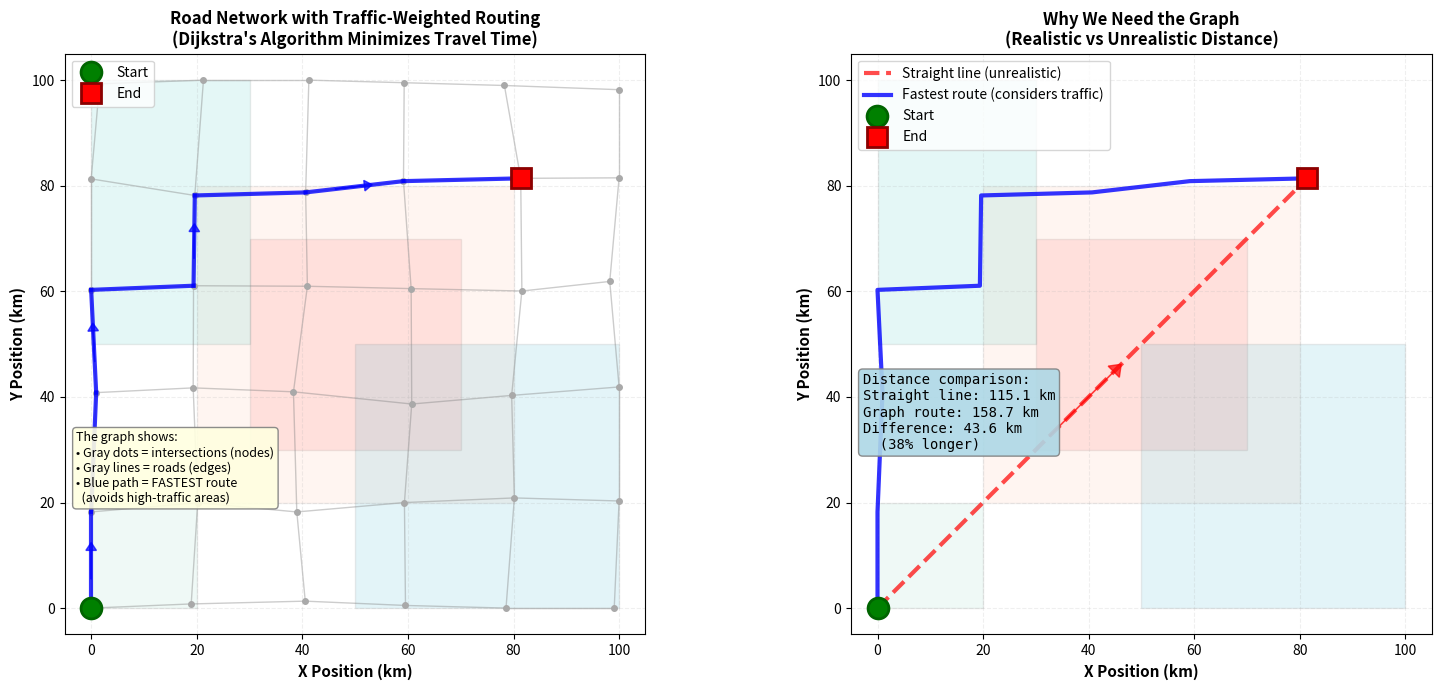

This chart was generated by the following Python code:
"""
Generate a visualization of the road network graph showing traffic-weighted routing.
"""
import matplotlib.pyplot as plt
import matplotlib.patches as patches
from matplotlib.patches import Rectangle, FancyArrowPatch
import numpy as np
import networkx as nx
import random

# Simulate road network structure
MAP_WIDTH = 100
MAP_HEIGHT = 100
GRID_SIZE = 20

# Traffic zones with traffic factors
TRAFFIC_ZONES = {
    'center': {'bounds': (30, 30, 70, 70), 'color': '#FF6B6B', 'alpha': 0.15, 'traffic_factor': 2.5},
    'commercial': {'bounds': (20, 20, 80, 80), 'color': '#FFA07A', 'alpha': 0.10, 'traffic_factor': 1.8},
    'residential_nw': {'bounds': (0, 50, 30, 100), 'color': '#4ECDC4', 'alpha': 0.15, 'traffic_factor': 0.7},
    'residential_se': {'bounds': (50, 0, 100, 50), 'color': '#45B7D1', 'alpha': 0.15, 'traffic_factor': 0.7},
    'industrial': {'bounds': (0, 0, 20, 20), 'color': '#98D8C8', 'alpha': 0.15, 'traffic_factor': 0.5}
}

def get_traffic_factor(x, y):
    """Get traffic factor for a position."""
    for zone_name, zone in TRAFFIC_ZONES.items():
        bounds = zone['bounds']
        if bounds[0] <= x <= bounds[2] and bounds[1] <= y <= bounds[3]:
            return zone['traffic_factor']
    return 1.0  # Default

# Create a sample road network with traffic factors
def create_road_network():
    G = nx.Graph()
    node_positions = {}
    
    # Create grid nodes with traffic factors
    for i in range(0, MAP_WIDTH + 1, GRID_SIZE):
        for j in range(0, MAP_HEIGHT + 1, GRID_SIZE):
            node_id = f"{i}_{j}"
            # Add small random variance
            x = i + random.uniform(-2, 2)
            y = j + random.uniform(-2, 2)
            x = max(0, min(MAP_WIDTH, x))
            y = max(0, min(MAP_HEIGHT, y))
            
            traffic_factor = get_traffic_factor(x, y)
            G.add_node(node_id, pos=(x, y), traffic_factor=traffic_factor)
            node_positions[node_id] = (x, y)
    
    # Add edges with distance and time weights
    speed = 30  # km/h base speed
    for i in range(0, MAP_WIDTH + 1, GRID_SIZE):
        for j in range(0, MAP_HEIGHT + 1, GRID_SIZE):
            current = f"{i}_{j}"
            
            # Horizontal
            if i + GRID_SIZE <= MAP_WIDTH:
                right = f"{i + GRID_SIZE}_{j}"
                if right in G.nodes:
                    pos1 = node_positions[current]
                    pos2 = node_positions[right]
                    distance = np.sqrt((pos1[0] - pos2[0])**2 + (pos1[1] - pos2[1])**2)
                    
                    # Calculate time weight considering traffic
                    tf1 = G.nodes[current]['traffic_factor']
                    tf2 = G.nodes[right]['traffic_factor']
                    avg_traffic = (tf1 + tf2) / 2.0
                    time_weight = distance / (speed / avg_traffic)
                    
                    G.add_edge(current, right, distance=distance, time=time_weight)
            
            # Vertical
            if j + GRID_SIZE <= MAP_HEIGHT:
                down = f"{i}_{j + GRID_SIZE}"
                if down in G.nodes:
                    pos1 = node_positions[current]
                    pos2 = node_positions[down]
                    distance = np.sqrt((pos1[0] - pos2[0])**2 + (pos1[1] - pos2[1])**2)
                    
                    # Calculate time weight considering traffic
                    tf1 = G.nodes[current]['traffic_factor']
                    tf2 = G.nodes[down]['traffic_factor']
                    avg_traffic = (tf1 + tf2) / 2.0
                    time_weight = distance / (speed / avg_traffic)
                    
                    G.add_edge(current, down, distance=distance, time=time_weight)
    
    return G, node_positions

# Create the figure with two subplots
fig = plt.figure(figsize=(16, 7))

# Left subplot: Road Network with TIME-optimal route
ax1 = fig.add_subplot(1, 2, 1)

# Draw traffic zones (lighter)
for zone_name, zone in TRAFFIC_ZONES.items():
    bounds = zone['bounds']
    x, y, x2, y2 = bounds
    width = x2 - x
    height = y2 - y
    rect = Rectangle((x, y), width, height, linewidth=1, 
                     edgecolor='gray', facecolor=zone['color'], 
                     alpha=zone['alpha'])
    ax1.add_patch(rect)

# Create and draw road network
G, node_positions = create_road_network()

# Draw all edges (roads) in light gray
for edge in G.edges():
    node1, node2 = edge
    x1, y1 = node_positions[node1]
    x2, y2 = node_positions[node2]
    ax1.plot([x1, x2], [y1, y2], 'gray', linewidth=1, alpha=0.4, zorder=1)

# Draw nodes (intersections)
for node, (x, y) in node_positions.items():
    ax1.plot(x, y, 'o', color='darkgray', markersize=4, zorder=2)

# Example route: from bottom-left to top-right (going through center)
start_node = "0_0"
end_node = "80_80"

# Calculate FASTEST path using TIME weights (Dijkstra's algorithm)
try:
    # Path optimized for minimum TIME (considers traffic)
    time_path = nx.shortest_path(G, start_node, end_node, weight='time')
    
    # Draw the TIME-optimal path in blue
    for i in range(len(time_path) - 1):
        node1 = time_path[i]
        node2 = time_path[i + 1]
        x1, y1 = node_positions[node1]
        x2, y2 = node_positions[node2]
        ax1.plot([x1, x2], [y1, y2], 'blue', linewidth=3, alpha=0.8, zorder=3)
    
    # Mark start and end points
    start_x, start_y = node_positions[start_node]
    end_x, end_y = node_positions[end_node]
    
    ax1.plot(start_x, start_y, 'o', color='green', markersize=15, 
             label='Start', zorder=4, markeredgecolor='darkgreen', markeredgewidth=2)
    ax1.plot(end_x, end_y, 's', color='red', markersize=15, 
             label='End', zorder=4, markeredgecolor='darkred', markeredgewidth=2)
    
    # Add arrows along the path
    for i in range(0, len(time_path) - 1, 2):  # Every other segment
        node1 = time_path[i]
        node2 = time_path[i + 1]
        x1, y1 = node_positions[node1]
        x2, y2 = node_positions[node2]
        dx = x2 - x1
        dy = y2 - y1
        ax1.arrow(x1 + dx*0.3, y1 + dy*0.3, dx*0.3, dy*0.3, 
                 head_width=2, head_length=1.5, fc='blue', ec='blue', 
                 alpha=0.7, zorder=3)

except nx.NetworkXNoPath:
    time_path = []

ax1.set_xlim(-5, MAP_WIDTH + 5)
ax1.set_ylim(-5, MAP_HEIGHT + 5)
ax1.set_xlabel('X Position (km)', fontsize=11, fontweight='bold')
ax1.set_ylabel('Y Position (km)', fontsize=11, fontweight='bold')
ax1.set_title('Road Network with Traffic-Weighted Routing\n(Dijkstra\'s Algorithm Minimizes Travel Time)', 
              fontsize=12, fontweight='bold')
ax1.grid(True, alpha=0.2, linestyle='--')
ax1.legend(loc='upper left', fontsize=10)
ax1.set_aspect('equal')

# Add explanation text
textstr = 'The graph shows:\n• Gray dots = intersections (nodes)\n• Gray lines = roads (edges)\n• Blue path = FASTEST route\n  (avoids high-traffic areas)'
props = dict(boxstyle='round', facecolor='lightyellow', alpha=0.9, edgecolor='gray')
ax1.text(0.02, 0.35, textstr, transform=ax1.transAxes, fontsize=9,
        verticalalignment='top', bbox=props)


# Right subplot: Comparison visualization
ax2 = fig.add_subplot(1, 2, 2)

# Draw traffic zones again
for zone_name, zone in TRAFFIC_ZONES.items():
    bounds = zone['bounds']
    x, y, x2, y2 = bounds
    width = x2 - x
    height = y2 - y
    rect = Rectangle((x, y), width, height, linewidth=1, 
                     edgecolor='gray', facecolor=zone['color'], 
                     alpha=zone['alpha'])
    ax2.add_patch(rect)

# Show straight line vs actual route
start_x, start_y = node_positions[start_node]
end_x, end_y = node_positions[end_node]

# Straight line (wrong way)
ax2.plot([start_x, end_x], [start_y, end_y], 'r--', linewidth=3, 
         alpha=0.7, label='Straight line (unrealistic)', zorder=2)
ax2.arrow(start_x + (end_x-start_x)*0.4, start_y + (end_y-start_y)*0.4,
         (end_x-start_x)*0.15, (end_y-start_y)*0.15,
         head_width=3, head_length=2, fc='red', ec='red', alpha=0.7, zorder=2)

# Actual TIME-optimal route following roads
if time_path:
    path_x = [node_positions[node][0] for node in time_path]
    path_y = [node_positions[node][1] for node in time_path]
    ax2.plot(path_x, path_y, 'b-', linewidth=3, alpha=0.8, 
             label='Fastest route (considers traffic)', zorder=3)

# Mark points
ax2.plot(start_x, start_y, 'o', color='green', markersize=15, 
         label='Start', zorder=4, markeredgecolor='darkgreen', markeredgewidth=2)
ax2.plot(end_x, end_y, 's', color='red', markersize=15, 
         label='End', zorder=4, markeredgecolor='darkred', markeredgewidth=2)

ax2.set_xlim(-5, MAP_WIDTH + 5)
ax2.set_ylim(-5, MAP_HEIGHT + 5)
ax2.set_xlabel('X Position (km)', fontsize=11, fontweight='bold')
ax2.set_ylabel('Y Position (km)', fontsize=11, fontweight='bold')
ax2.set_title('Why We Need the Graph\n(Realistic vs Unrealistic Distance)', 
              fontsize=12, fontweight='bold')
ax2.grid(True, alpha=0.2, linestyle='--')
ax2.legend(loc='upper left', fontsize=10)
ax2.set_aspect('equal')

# Calculate distances
straight_distance = np.sqrt((end_x - start_x)**2 + (end_y - start_y)**2)
if time_path:
    graph_distance = sum(np.sqrt((node_positions[time_path[i]][0] - node_positions[time_path[i+1]][0])**2 + 
                                  (node_positions[time_path[i]][1] - node_positions[time_path[i+1]][1])**2)
                         for i in range(len(time_path) - 1))

    # Add comparison text
    comparison_text = f'Distance comparison:\n' \
                     f'Straight line: {straight_distance:.1f} km\n' \
                     f'Graph route: {graph_distance:.1f} km\n' \
                     f'Difference: {graph_distance - straight_distance:.1f} km\n' \
                     f'  ({((graph_distance/straight_distance - 1) * 100):.0f}% longer)'
    props2 = dict(boxstyle='round', facecolor='lightblue', alpha=0.9, edgecolor='gray')
    ax2.text(0.02, 0.45, comparison_text, transform=ax2.transAxes, fontsize=10,
            verticalalignment='top', bbox=props2, family='monospace')

plt.tight_layout()

# Save the figure
output_file = 'road_network_graph.png'
plt.savefig(output_file, dpi=300, bbox_inches='tight')
print(f"Road network visualization saved to {output_file}")

output_pdf = 'road_network_graph.pdf'
plt.savefig(output_pdf, format='pdf', bbox_inches='tight')
print(f"Road network visualization saved to {output_pdf}")

# Don't show the plot interactively to avoid blocking
# plt.show()
